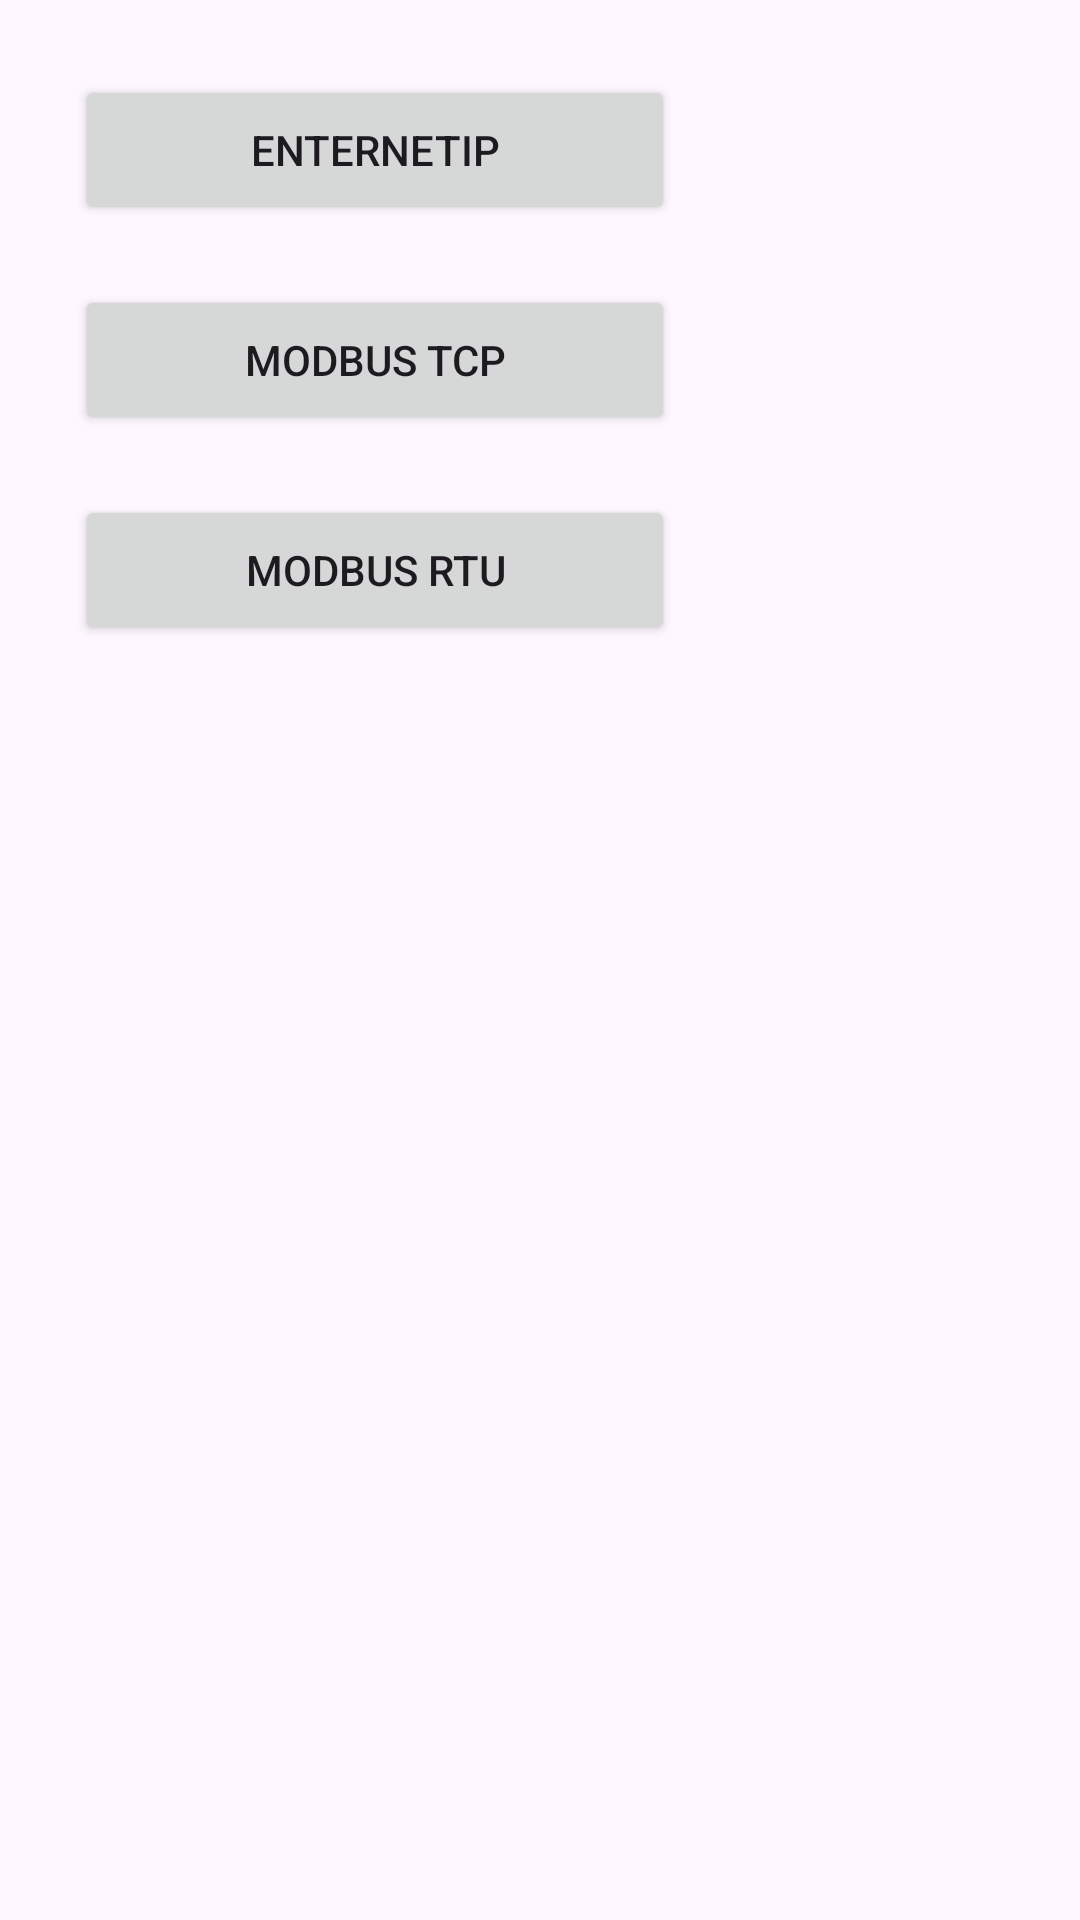

The Android layout XML behind this screen, and the referenced resources:
<!-- AndroidManifest.xml: application theme Theme.EtherNetIPDemoApp -->
<!-- res/layout/activity_home.xml -->
<?xml version="1.0" encoding="utf-8"?>
<LinearLayout
    xmlns:android="http://schemas.android.com/apk/res/android"
    android:layout_width="match_parent"
    android:orientation="vertical"
    android:padding="25dp"
    android:layout_height="match_parent">

    <Button
        android:id="@+id/ethernetIP"
        android:layout_width="200dp"
        android:layout_height="50dp"
        android:text="EnternetIP"
        />


    <Button
        android:id="@+id/Modbus"
        android:layout_width="200dp"
        android:layout_height="50dp"
        android:layout_marginTop="20dp"
        android:text="Modbus TCP"
        />

    <Button
        android:id="@+id/ModbusRTU"
        android:layout_width="200dp"
        android:layout_height="50dp"
        android:layout_marginTop="20dp"
        android:text="Modbus RTU"
        />

</LinearLayout>
<!-- resources referenced by this layout -->
<resources>
  <style name="Theme.EtherNetIPDemoApp" parent="Base.Theme.EtherNetIPDemoApp" />
  <style name="Base.Theme.EtherNetIPDemoApp" parent="Theme.Material3.DayNight.NoActionBar">
          
          
      </style>
</resources>
